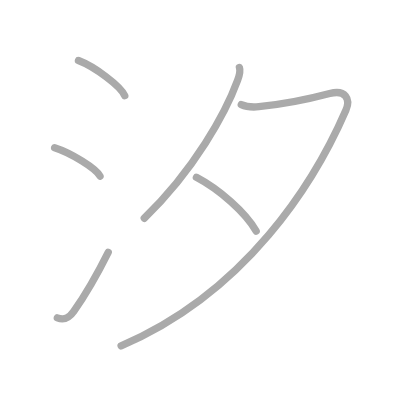
t = 0.00 s
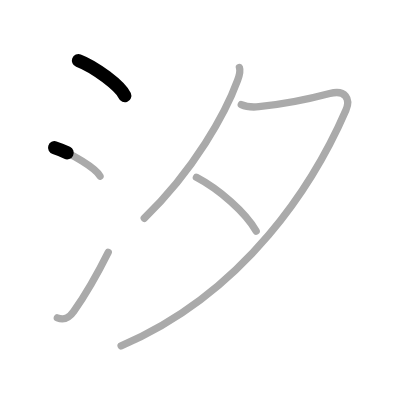
t = 1.25 s
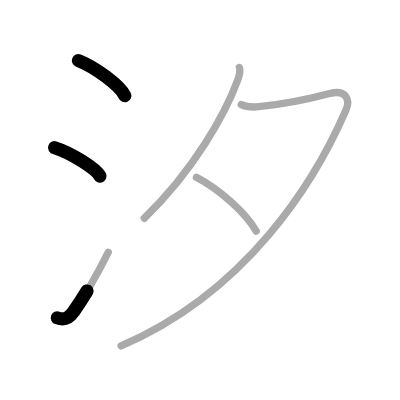
t = 2.50 s
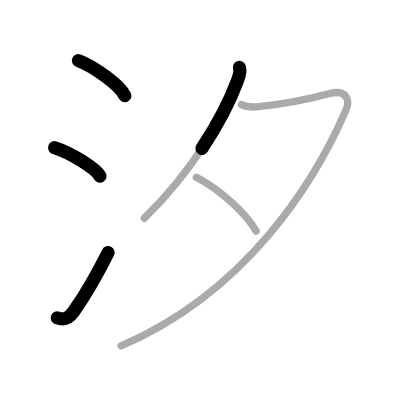
t = 3.50 s
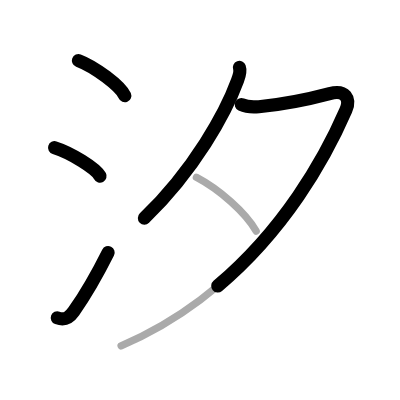
t = 4.75 s
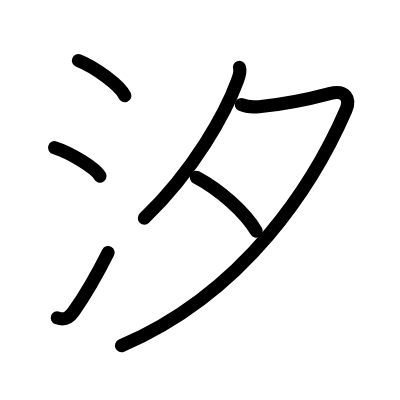
t = 6.00 s

The animated SVG that drew these frames (rendered in a browser with its animation timeline set to each time). Animation: 6 SMIL elements (animate=6); one cycle of 6.00 s.

<?xml version="1.0" standalone="no"?>
<!DOCTYPE svg PUBLIC "-//W3C//DTD SVG 1.1//EN"   "http://www.w3.org/Graphics/SVG/1.1/DTD/svg11.dtd">
<svg width="400px" height="400px"  version="1.1" xmlns="http://www.w3.org/2000/svg">
  <defs>
    <marker id="Triangle" viewBox="0 0 10 10" refX="0" refY="5" markerUnits="strokeWidth" markerWidth="3" style="stroke-opacity:0%;fill:#aaaaaa;" markerHeight="2" orient="auto">
      <path d="M 0 0 L 10 5 L 0 10 z" />
    </marker>
    
    <marker id="Arrow" viewBox="0 0 10 10" refX="5" refY="5" markerUnits="strokeWidth" markerWidth="1.8" style="stroke-opacity:0%;fill:#770000;" markerHeight="2" orient="auto">
      <path d="M 0 4 L 6 4 L 4 1 L 10 5 L 4 9 L 6 6 L 0 6 z" />
        <circle cx="5" cy="5" r="5" />
      </marker>
    
    <marker id="TriangleRed" viewBox="0 0 10 10" refX="0" refY="5" markerUnits="strokeWidth" markerWidth="3" style="stroke-opacity:0%;fill:#CC0000;" markerHeight="2" orient="auto">
      <path d="M 0 0 L 10 5 L 0 10 z" />
    </marker>
    
    <marker id="ArrowRed" viewBox="0 0 10 10" refX="5" refY="5" markerUnits="strokeWidth" markerWidth="1.8" style="stroke-opacity:0%;fill:#CC0000;" markerHeight="2" orient="auto">
      <path d="M 0 4 L 6 4 L 4 1 L 10 5 L 4 9 L 6 6 L 0 6 z" />
        <circle cx="5" cy="5" r="5" />
      </marker>
    
  </defs>
  
  <path style="fill:#ffffff; fill-opacity:100%; fill-rule:evenodd; stroke-width:0;" d="M 0 0 L 400px 0 L 400px 400px L 0 400px L 0 0" />

  <g transform="scale(3.6697247706422 3.6697247706422)">
<path style="fill:none; fill-opacity:0%; fill-rule:evenodd; stroke:#aaaaaa; stroke-opacity:100%; stroke-width: 1.5pt; stroke-linejoin:round; stroke-linecap:round;" d="M21.38 16.5c4.45 1.69 11.5 6.96 12.62 9.59"></path>
<path style="fill:none; fill-opacity:0%; fill-rule:evenodd; stroke:#aaaaaa; stroke-opacity:100%; stroke-width: 1.5pt; stroke-linejoin:round; stroke-linecap:round;" d="M14.88 40.25c4.37 1.37 11.28 5.62 12.38 7.75"></path>
<path style="fill:none; fill-opacity:0%; fill-rule:evenodd; stroke:#aaaaaa; stroke-opacity:100%; stroke-width: 1.5pt; stroke-linejoin:round; stroke-linecap:round;" d="M15.62 86.61c2.12 0.77 3.37-0.17 4.48-1.75c3.23-4.6 6.46-10.23 9.39-16.1"></path>
<path style="fill:none; fill-opacity:0%; fill-rule:evenodd; stroke:#aaaaaa; stroke-opacity:100%; stroke-width: 1.5pt; stroke-linejoin:round; stroke-linecap:round;" d="M65.24 18.39c0.26 0.71 0.01 2.13-0.49 3.49C61.5 30.75 53 46.25 39.31 59.47"></path>
<path style="fill:none; fill-opacity:0%; fill-rule:evenodd; stroke:#aaaaaa; stroke-opacity:100%; stroke-width: 1.5pt; stroke-linejoin:round; stroke-linecap:round;" d="M65.75 28.5c1.62 0.75 3 0.75 4.78 0.58c4.39-0.43 10.84-1.33 19.31-3.58c4.3-1.14 5.75 1.43 4.41 4.53c-8.5 19.6-27.13 49.6-61.25 64.22"></path>
<path style="fill:none; fill-opacity:0%; fill-rule:evenodd; stroke:#aaaaaa; stroke-opacity:100%; stroke-width: 1.5pt; stroke-linejoin:round; stroke-linecap:round;" d="M53.52 48.33c6.23 3.29 13.23 9.42 16.29 14.63"></path>

<path style="fill:none; fill-opacity:0%; fill-rule:evenodd; stroke:#000000; stroke-opacity:100%; stroke-width: 2.7pt; stroke-linejoin:round; stroke-linecap:round;" d="M21.38 16.5c4.45 1.69 11.5 6.96 12.62 9.59" pathLength="100" stroke-dashoffset="100" stroke-dasharray="100 105"><animate id="dashAnim1" attributeName="stroke-dashoffset" from="100" to="0" dur="1s" calcMode="linear" fill="freeze"/></path>
<path style="fill:none; fill-opacity:0%; fill-rule:evenodd; stroke:#000000; stroke-opacity:100%; stroke-width: 2.7pt; stroke-linejoin:round; stroke-linecap:round;" d="M14.88 40.25c4.37 1.37 11.28 5.62 12.38 7.75" pathLength="100" stroke-dashoffset="100" stroke-dasharray="100 105"><animate id="dashAnim2" attributeName="stroke-dashoffset" from="100" to="0" dur="1s" calcMode="linear" begin="dashAnim1.end" fill="freeze"/></path>
<path style="fill:none; fill-opacity:0%; fill-rule:evenodd; stroke:#000000; stroke-opacity:100%; stroke-width: 2.7pt; stroke-linejoin:round; stroke-linecap:round;" d="M15.62 86.61c2.12 0.77 3.37-0.17 4.48-1.75c3.23-4.6 6.46-10.23 9.39-16.1" pathLength="100" stroke-dashoffset="100" stroke-dasharray="100 105"><animate id="dashAnim3" attributeName="stroke-dashoffset" from="100" to="0" dur="1s" calcMode="linear" begin="dashAnim2.end" fill="freeze"/></path>
<path style="fill:none; fill-opacity:0%; fill-rule:evenodd; stroke:#000000; stroke-opacity:100%; stroke-width: 2.7pt; stroke-linejoin:round; stroke-linecap:round;" d="M65.24 18.39c0.26 0.71 0.01 2.13-0.49 3.49C61.5 30.75 53 46.25 39.31 59.47" pathLength="100" stroke-dashoffset="100" stroke-dasharray="100 105"><animate id="dashAnim4" attributeName="stroke-dashoffset" from="100" to="0" dur="1s" calcMode="linear" begin="dashAnim3.end" fill="freeze"/></path>
<path style="fill:none; fill-opacity:0%; fill-rule:evenodd; stroke:#000000; stroke-opacity:100%; stroke-width: 2.7pt; stroke-linejoin:round; stroke-linecap:round;" d="M65.75 28.5c1.62 0.75 3 0.75 4.78 0.58c4.39-0.43 10.84-1.33 19.31-3.58c4.3-1.14 5.75 1.43 4.41 4.53c-8.5 19.6-27.13 49.6-61.25 64.22" pathLength="100" stroke-dashoffset="100" stroke-dasharray="100 105"><animate id="dashAnim5" attributeName="stroke-dashoffset" from="100" to="0" dur="1s" calcMode="linear" begin="dashAnim4.end" fill="freeze"/></path>
<path style="fill:none; fill-opacity:0%; fill-rule:evenodd; stroke:#000000; stroke-opacity:100%; stroke-width: 2.7pt; stroke-linejoin:round; stroke-linecap:round;" d="M53.52 48.33c6.23 3.29 13.23 9.42 16.29 14.63" pathLength="100" stroke-dashoffset="100" stroke-dasharray="100 105"><animate id="dashAnim6" attributeName="stroke-dashoffset" from="100" to="0" dur="1s" calcMode="linear" begin="dashAnim5.end" fill="freeze"/></path>

</g>

</svg>  
          
